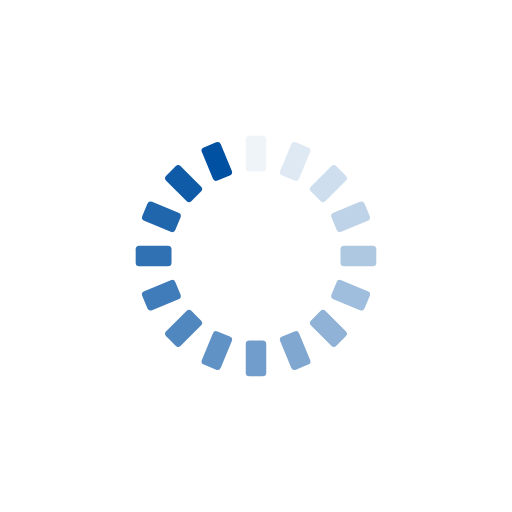
t = 0.00 s
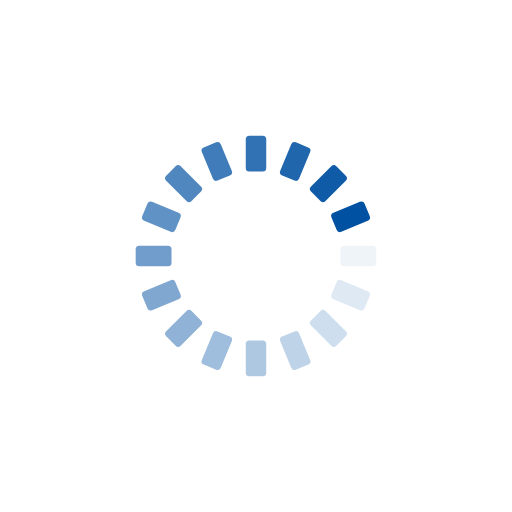
t = 0.25 s
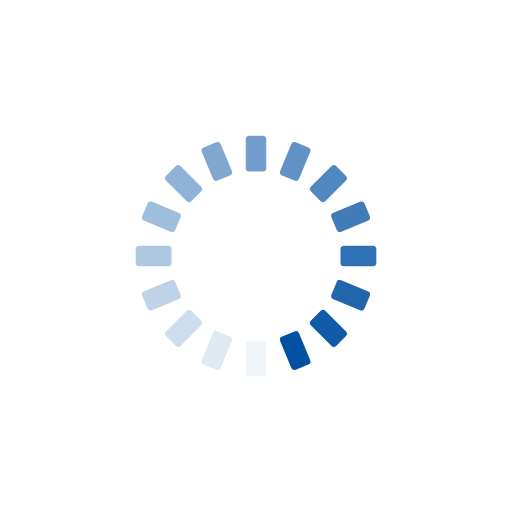
t = 0.50 s
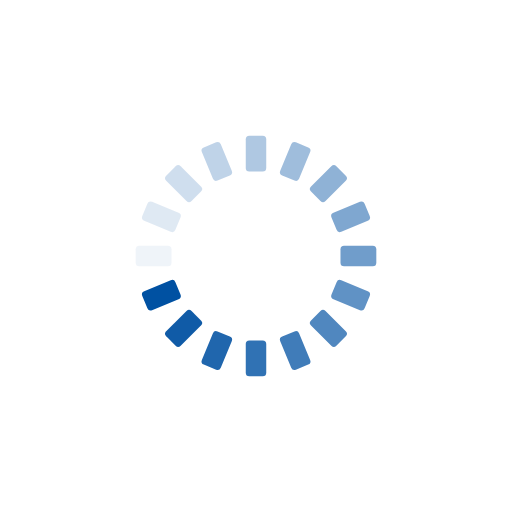
t = 0.75 s

The animated SVG that drew these frames (rendered in a browser with its animation timeline set to each time). Animation: 16 SMIL elements (animate=16); one cycle of 1.00 s, repeats indefinitely.

<?xml version="1.0" encoding="utf-8"?>
<svg xmlns="http://www.w3.org/2000/svg" xmlns:xlink="http://www.w3.org/1999/xlink" style="margin: auto; background: none; display: block; shape-rendering: auto;" width="200px" height="200px" viewBox="0 0 100 100" preserveAspectRatio="xMidYMid">
<g transform="rotate(0 50 50)">
  <rect x="48" y="26.5" rx="0.7000000000000001" ry="0.7000000000000001" width="4" height="7" fill="#0051a2">
    <animate attributeName="opacity" values="1;0" keyTimes="0;1" dur="1s" begin="-0.9375s" repeatCount="indefinite"></animate>
  </rect>
</g><g transform="rotate(22.5 50 50)">
  <rect x="48" y="26.5" rx="0.7000000000000001" ry="0.7000000000000001" width="4" height="7" fill="#0051a2">
    <animate attributeName="opacity" values="1;0" keyTimes="0;1" dur="1s" begin="-0.875s" repeatCount="indefinite"></animate>
  </rect>
</g><g transform="rotate(45 50 50)">
  <rect x="48" y="26.5" rx="0.7000000000000001" ry="0.7000000000000001" width="4" height="7" fill="#0051a2">
    <animate attributeName="opacity" values="1;0" keyTimes="0;1" dur="1s" begin="-0.8125s" repeatCount="indefinite"></animate>
  </rect>
</g><g transform="rotate(67.5 50 50)">
  <rect x="48" y="26.5" rx="0.7000000000000001" ry="0.7000000000000001" width="4" height="7" fill="#0051a2">
    <animate attributeName="opacity" values="1;0" keyTimes="0;1" dur="1s" begin="-0.75s" repeatCount="indefinite"></animate>
  </rect>
</g><g transform="rotate(90 50 50)">
  <rect x="48" y="26.5" rx="0.7000000000000001" ry="0.7000000000000001" width="4" height="7" fill="#0051a2">
    <animate attributeName="opacity" values="1;0" keyTimes="0;1" dur="1s" begin="-0.6875s" repeatCount="indefinite"></animate>
  </rect>
</g><g transform="rotate(112.5 50 50)">
  <rect x="48" y="26.5" rx="0.7000000000000001" ry="0.7000000000000001" width="4" height="7" fill="#0051a2">
    <animate attributeName="opacity" values="1;0" keyTimes="0;1" dur="1s" begin="-0.625s" repeatCount="indefinite"></animate>
  </rect>
</g><g transform="rotate(135 50 50)">
  <rect x="48" y="26.5" rx="0.7000000000000001" ry="0.7000000000000001" width="4" height="7" fill="#0051a2">
    <animate attributeName="opacity" values="1;0" keyTimes="0;1" dur="1s" begin="-0.5625s" repeatCount="indefinite"></animate>
  </rect>
</g><g transform="rotate(157.5 50 50)">
  <rect x="48" y="26.5" rx="0.7000000000000001" ry="0.7000000000000001" width="4" height="7" fill="#0051a2">
    <animate attributeName="opacity" values="1;0" keyTimes="0;1" dur="1s" begin="-0.5s" repeatCount="indefinite"></animate>
  </rect>
</g><g transform="rotate(180 50 50)">
  <rect x="48" y="26.5" rx="0.7000000000000001" ry="0.7000000000000001" width="4" height="7" fill="#0051a2">
    <animate attributeName="opacity" values="1;0" keyTimes="0;1" dur="1s" begin="-0.4375s" repeatCount="indefinite"></animate>
  </rect>
</g><g transform="rotate(202.5 50 50)">
  <rect x="48" y="26.5" rx="0.7000000000000001" ry="0.7000000000000001" width="4" height="7" fill="#0051a2">
    <animate attributeName="opacity" values="1;0" keyTimes="0;1" dur="1s" begin="-0.375s" repeatCount="indefinite"></animate>
  </rect>
</g><g transform="rotate(225 50 50)">
  <rect x="48" y="26.5" rx="0.7000000000000001" ry="0.7000000000000001" width="4" height="7" fill="#0051a2">
    <animate attributeName="opacity" values="1;0" keyTimes="0;1" dur="1s" begin="-0.3125s" repeatCount="indefinite"></animate>
  </rect>
</g><g transform="rotate(247.5 50 50)">
  <rect x="48" y="26.5" rx="0.7000000000000001" ry="0.7000000000000001" width="4" height="7" fill="#0051a2">
    <animate attributeName="opacity" values="1;0" keyTimes="0;1" dur="1s" begin="-0.25s" repeatCount="indefinite"></animate>
  </rect>
</g><g transform="rotate(270 50 50)">
  <rect x="48" y="26.5" rx="0.7000000000000001" ry="0.7000000000000001" width="4" height="7" fill="#0051a2">
    <animate attributeName="opacity" values="1;0" keyTimes="0;1" dur="1s" begin="-0.1875s" repeatCount="indefinite"></animate>
  </rect>
</g><g transform="rotate(292.5 50 50)">
  <rect x="48" y="26.5" rx="0.7000000000000001" ry="0.7000000000000001" width="4" height="7" fill="#0051a2">
    <animate attributeName="opacity" values="1;0" keyTimes="0;1" dur="1s" begin="-0.125s" repeatCount="indefinite"></animate>
  </rect>
</g><g transform="rotate(315 50 50)">
  <rect x="48" y="26.5" rx="0.7000000000000001" ry="0.7000000000000001" width="4" height="7" fill="#0051a2">
    <animate attributeName="opacity" values="1;0" keyTimes="0;1" dur="1s" begin="-0.0625s" repeatCount="indefinite"></animate>
  </rect>
</g><g transform="rotate(337.5 50 50)">
  <rect x="48" y="26.5" rx="0.7000000000000001" ry="0.7000000000000001" width="4" height="7" fill="#0051a2">
    <animate attributeName="opacity" values="1;0" keyTimes="0;1" dur="1s" begin="0s" repeatCount="indefinite"></animate>
  </rect>
</g>
<!-- [ldio] generated by https://loading.io/ --></svg>
